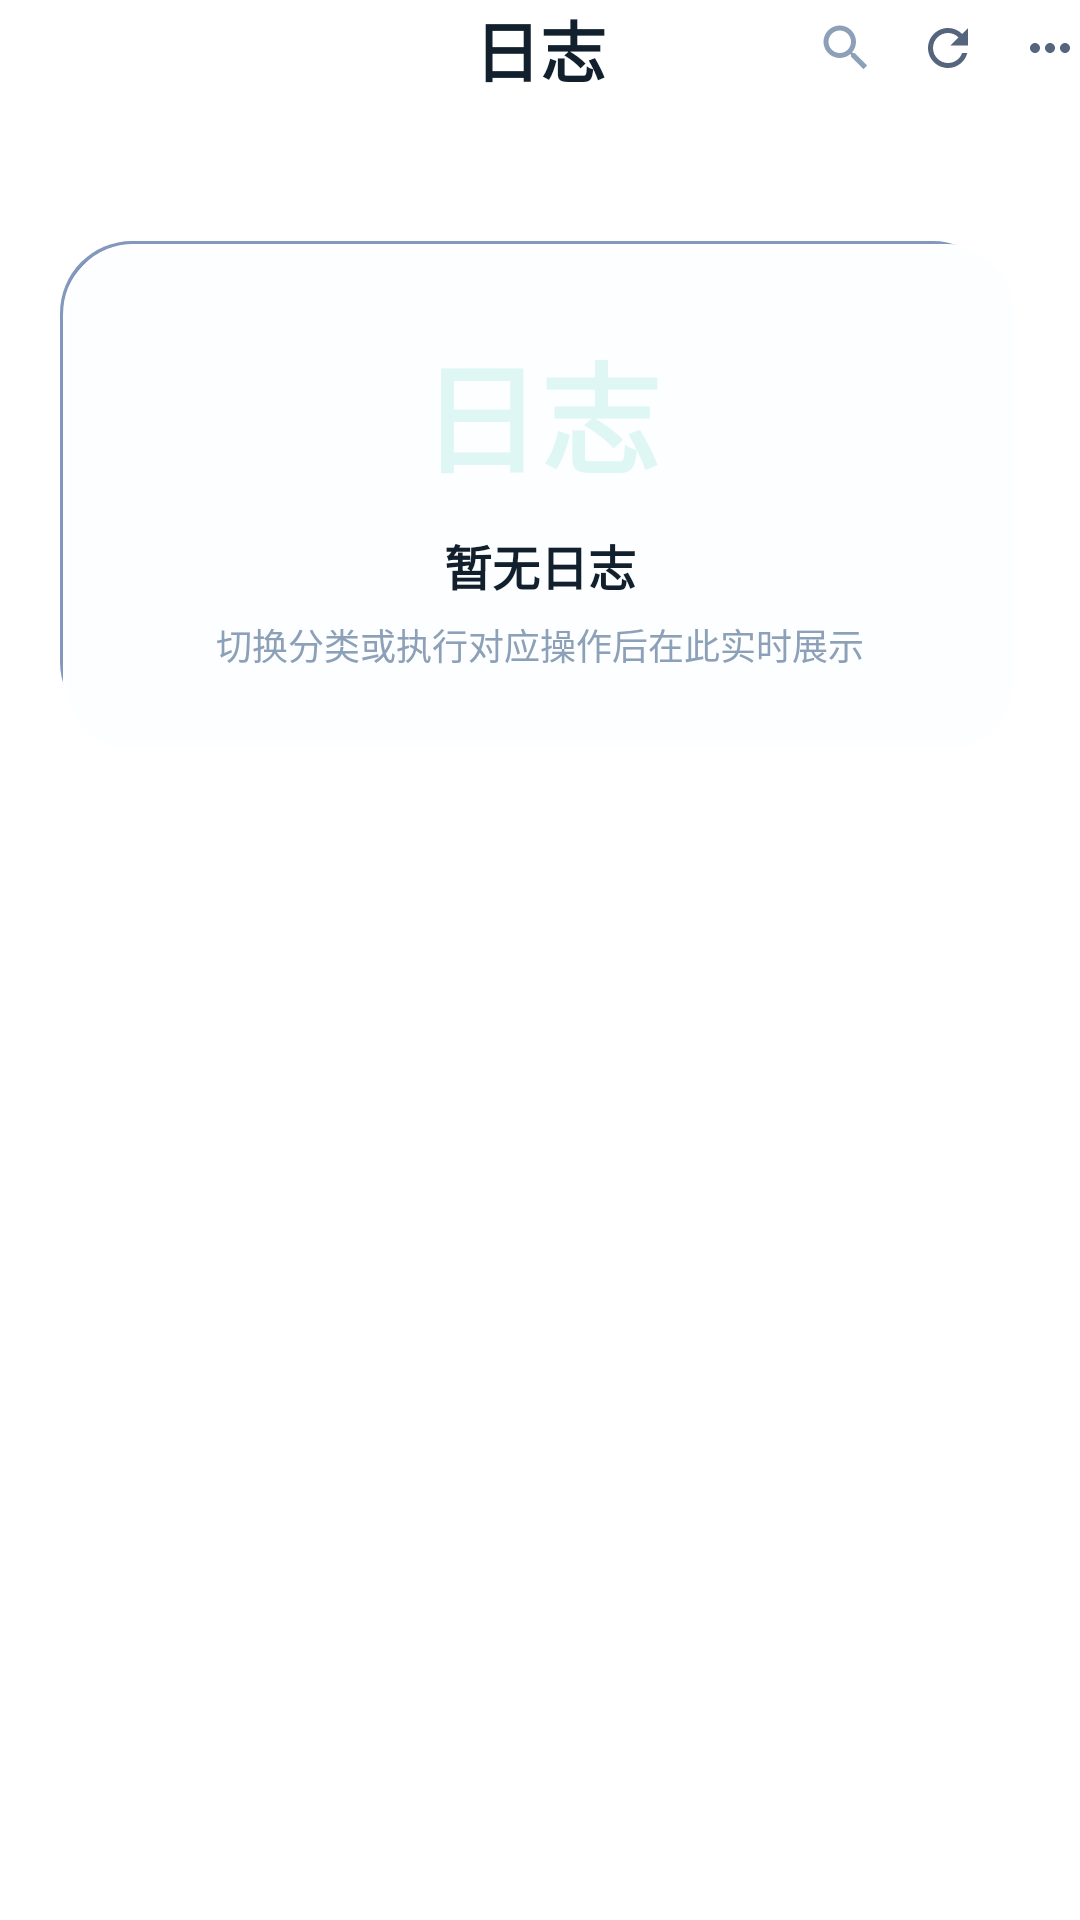

This screen was rendered from an Android layout file. Write that file and the resources it references.
<!-- AndroidManifest.xml: application theme AppTheme -->
<!-- res/layout/neo_page_logs.xml -->
<?xml version="1.0" encoding="utf-8"?>
<LinearLayout xmlns:android="http://schemas.android.com/apk/res/android"
    android:layout_width="match_parent"
    android:layout_height="match_parent"
    android:orientation="vertical">

        
        <FrameLayout
            android:layout_width="match_parent"
            android:layout_height="wrap_content">

            <TextView
                android:layout_width="match_parent"
                android:layout_height="wrap_content"
                android:gravity="center"
                android:text="日志"
                android:textColor="@color/neo_text_primary"
                android:textSize="22sp"
                android:textStyle="bold" />

            <LinearLayout
                android:layout_width="wrap_content"
                android:layout_height="wrap_content"
                android:layout_gravity="end|center_vertical"
                android:gravity="center_vertical"
                android:orientation="horizontal">

                <ImageView
                    android:id="@+id/neo_logs_search_btn"
                    android:layout_width="20dp"
                    android:layout_height="20dp"
                    android:layout_marginEnd="14dp"
                    android:contentDescription="@null"
                    android:src="@drawable/ic_neo_search" />

                <ImageView
                    android:id="@+id/neo_logs_refresh_btn"
                    android:layout_width="20dp"
                    android:layout_height="20dp"
                    android:layout_marginEnd="14dp"
                    android:contentDescription="@null"
                    android:src="@drawable/ic_neo_refresh" />

                <ImageView
                    android:id="@+id/neo_logs_more_btn"
                    android:layout_width="20dp"
                    android:layout_height="20dp"
                    android:contentDescription="@null"
                    android:src="@drawable/ic_neo_more" />
            </LinearLayout>
        </FrameLayout>

        
        <LinearLayout
            android:id="@+id/neo_logs_search_bar"
            android:layout_width="match_parent"
            android:layout_height="wrap_content"
            android:layout_marginTop="14dp"
            android:background="@drawable/neu_input_bg"
            android:gravity="center_vertical"
            android:orientation="horizontal"
            android:paddingHorizontal="14dp"
            android:paddingVertical="10dp"
            android:visibility="gone">

            <ImageView
                android:layout_width="16dp"
                android:layout_height="16dp"
                android:contentDescription="@null"
                android:src="@drawable/ic_neo_search"
                android:tint="@color/neo_text_hint" />

            <EditText
                android:id="@+id/neo_logs_search_input"
                android:layout_width="0dp"
                android:layout_height="wrap_content"
                android:layout_marginStart="8dp"
                android:layout_weight="1"
                android:background="@null"
                android:hint="搜索当前分类日志"
                android:imeOptions="actionSearch"
                android:inputType="text"
                android:maxLines="1"
                android:textColor="@color/neo_text_primary"
                android:textColorHint="@color/neo_text_hint"
                android:textSize="13sp" />

            <ImageView
                android:id="@+id/neo_logs_search_close"
                android:layout_width="16dp"
                android:layout_height="16dp"
                android:contentDescription="@null"
                android:src="@drawable/ic_neo_back"
                android:tint="@color/neo_text_hint" />
        </LinearLayout>

        
        <HorizontalScrollView
            android:layout_width="match_parent"
            android:layout_height="wrap_content"
            android:layout_marginTop="14dp"
            android:scrollbars="none">

            <LinearLayout
                android:id="@+id/neo_logs_tab_bar"
                android:layout_width="wrap_content"
                android:layout_height="wrap_content"
                android:orientation="horizontal" />
        </HorizontalScrollView>

        
        <ScrollView
            android:id="@+id/neo_logs_scroll"
            android:layout_width="match_parent"
            android:layout_height="0dp"
            android:layout_weight="1"
            android:fillViewport="true"
            android:scrollbars="none">

            <LinearLayout
                android:layout_width="match_parent"
                android:layout_height="wrap_content"
                android:orientation="vertical"
                android:paddingHorizontal="20dp"
                android:paddingTop="18dp"
                android:paddingBottom="28dp">

        
        <LinearLayout
            android:id="@+id/neo_logs_empty"
            android:layout_width="match_parent"
            android:layout_height="wrap_content"
            android:layout_marginTop="16dp"
            android:background="@drawable/neu_card_raised"
            android:gravity="center"
            android:orientation="vertical"
            android:padding="28dp">

            <TextView
                android:layout_width="wrap_content"
                android:layout_height="wrap_content"
                android:text="日志"
                android:textColor="@color/neo_primary_soft"
                android:textSize="40sp"
                android:textStyle="bold" />

            <TextView
                android:layout_width="wrap_content"
                android:layout_height="wrap_content"
                android:layout_marginTop="10dp"
                android:text="暂无日志"
                android:textColor="@color/neo_text_primary"
                android:textSize="16sp"
                android:textStyle="bold" />

            <TextView
                android:layout_width="wrap_content"
                android:layout_height="wrap_content"
                android:layout_marginTop="6dp"
                android:gravity="center"
                android:text="切换分类或执行对应操作后在此实时展示"
                android:textColor="@color/neo_text_hint"
                android:textSize="12sp" />
        </LinearLayout>

        
        <FrameLayout
            android:layout_width="match_parent"
            android:layout_height="wrap_content"
            android:layout_marginTop="16dp">

            <LinearLayout
                android:id="@+id/neo_logs_list"
                android:layout_width="match_parent"
                android:layout_height="wrap_content"
                android:orientation="vertical"
                android:visibility="gone" />
            </FrameLayout>

            </LinearLayout>
        </ScrollView>
    </LinearLayout>
<!-- resources referenced by this layout -->
<resources>
  <color name="neo_primary_soft">#DFF7F4</color>
  <color name="neo_text_hint">#8CA0B8</color>
  <color name="neo_text_primary">#12202E</color>
  <!-- drawable ic_neo_back (drawable) -->
  <?xml version="1.0" encoding="utf-8"?>
  <vector xmlns:android="http://schemas.android.com/apk/res/android"
      android:width="24dp"
      android:height="24dp"
      android:viewportWidth="24"
      android:viewportHeight="24">
      <path
          android:fillColor="#FF5B6478"
          android:pathData="M15.41,7.41L14,6l-6,6l6,6l1.41,-1.41L10.83,12L15.41,7.41z" />
  </vector>
  <!-- drawable ic_neo_more (drawable) -->
  <?xml version="1.0" encoding="utf-8"?>
  <vector xmlns:android="http://schemas.android.com/apk/res/android"
      android:width="24dp"
      android:height="24dp"
      android:viewportWidth="24"
      android:viewportHeight="24">
      <path
          android:fillColor="#54657D"
          android:pathData="M6,10c-1.1,0 -2,0.9 -2,2s0.9,2 2,2s2,-0.9 2,-2S7.1,10 6,10zM18,10c-1.1,0 -2,0.9 -2,2s0.9,2 2,2s2,-0.9 2,-2S19.1,10 18,10zM12,10c-1.1,0 -2,0.9 -2,2s0.9,2 2,2s2,-0.9 2,-2S13.1,10 12,10z" />
  </vector>
  <!-- drawable ic_neo_refresh (drawable) -->
  <?xml version="1.0" encoding="utf-8"?>
  <vector xmlns:android="http://schemas.android.com/apk/res/android"
      android:width="24dp"
      android:height="24dp"
      android:viewportWidth="24"
      android:viewportHeight="24">
      <path
          android:fillColor="#54657D"
          android:pathData="M17.65,6.35C16.2,4.9 14.21,4 12,4c-4.42,0 -7.99,3.58 -7.99,8s3.57,8 7.99,8c3.73,0 6.84,-2.55 7.73,-6h-2.08c-0.82,2.33 -3.04,4 -5.65,4c-3.31,0 -6,-2.69 -6,-6s2.69,-6 6,-6c1.66,0 3.14,0.69 4.22,1.78L13,11h7V4l-2.35,2.35z" />
  </vector>
  <!-- drawable ic_neo_search (drawable) -->
  <?xml version="1.0" encoding="utf-8"?>
  <vector xmlns:android="http://schemas.android.com/apk/res/android"
      android:width="24dp"
      android:height="24dp"
      android:viewportWidth="24"
      android:viewportHeight="24">
      <path
          android:fillColor="#8CA0B8"
          android:pathData="M15.5,14h-0.79l-0.28,-0.27C15.41,12.59 16,11.11 16,9.5C16,5.91 13.09,3 9.5,3S3,5.91 3,9.5S5.91,16 9.5,16c1.61,0 3.09,-0.59 4.23,-1.57l0.27,0.28v0.79l5,4.99L20.49,19L15.5,14zM9.5,14C7.01,14 5,11.99 5,9.5S7.01,5 9.5,5S14,7.01 14,9.5S11.99,14 9.5,14z" />
  </vector>
  <!-- drawable neu_input_bg (drawable) -->
  <?xml version="1.0" encoding="utf-8"?>
  <shape xmlns:android="http://schemas.android.com/apk/res/android"
      android:shape="rectangle">
      <solid android:color="@color/neo_pressed" />
      <stroke
          android:width="1dp"
          android:color="@color/neo_pressed_edge" />
      <corners android:radius="16dp" />
  </shape>
  <style name="AppTheme" parent="@style/Theme.AppCompat.Light">
          
          <item name="colorPrimary">@color/colorPrimary</item>
          
          <item name="titleTextColor">@color/textColorPrimary</item>
          <item name="subtitleTextColor">#535E73</item>
          <item name="android:windowBackground">@color/background</item>
          <item name="android:colorBackground">@color/background</item>
          <item name="android:navigationBarColor">@color/background</item>
          <item name="android:statusBarColor">@color/background</item>
          <item name="android:windowLightStatusBar">true</item>
          <item name="android:windowLightNavigationBar">true</item>
          <item name="windowNoTitle">true</item>
      </style>
  <color name="neo_shadow">#8398BD</color>
  <color name="neo_shadow_deep">#6E84AC</color>
  <color name="neo_card">#FDFEFF</color>
  <color name="neo_highlight">#FFFFFF</color>
  <color name="neo_pressed">#EEF3FB</color>
  <color name="neo_pressed_edge">#D7E2F2</color>
  <color name="colorPrimary">#2E6BFF</color>
  <color name="textColorPrimary">#1B2231</color>
  <color name="background">#FFFFFF</color>
</resources>
